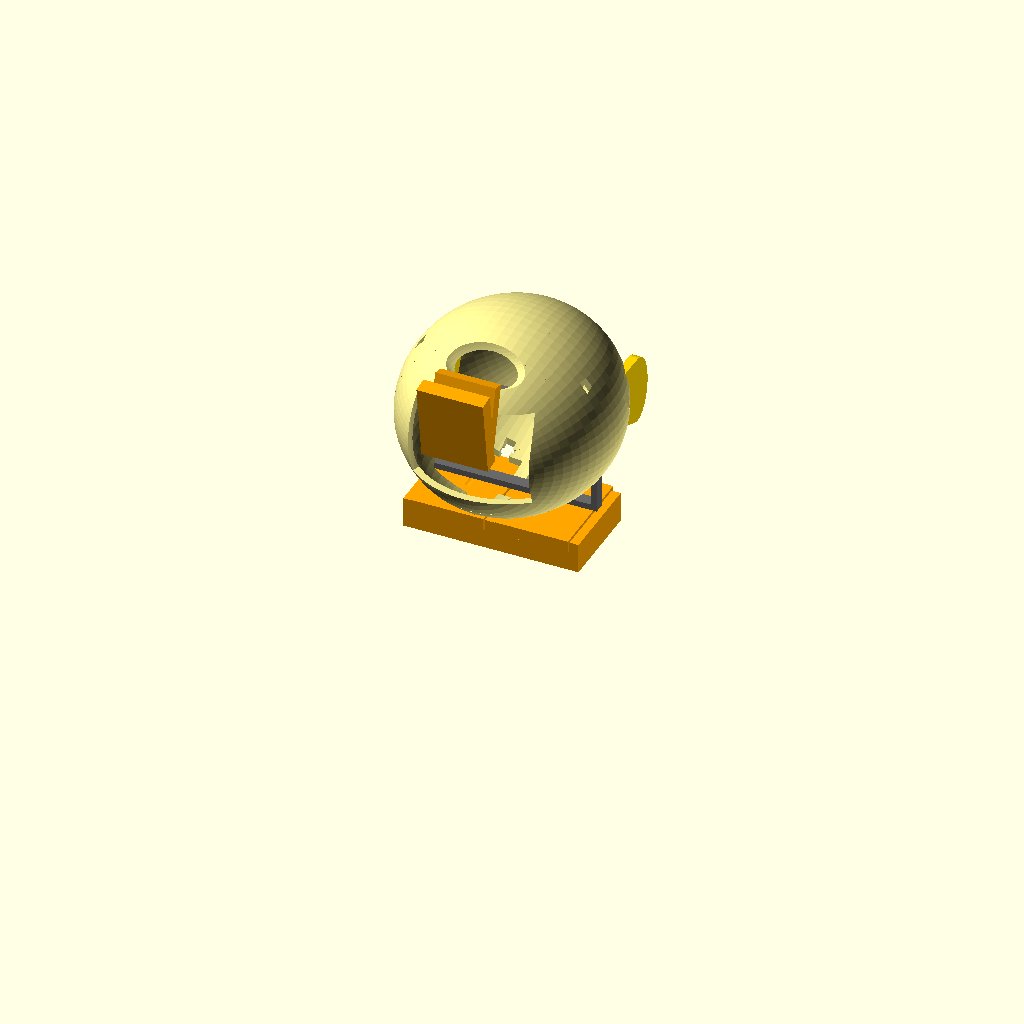
Cell 1 — every parameter at its default value.
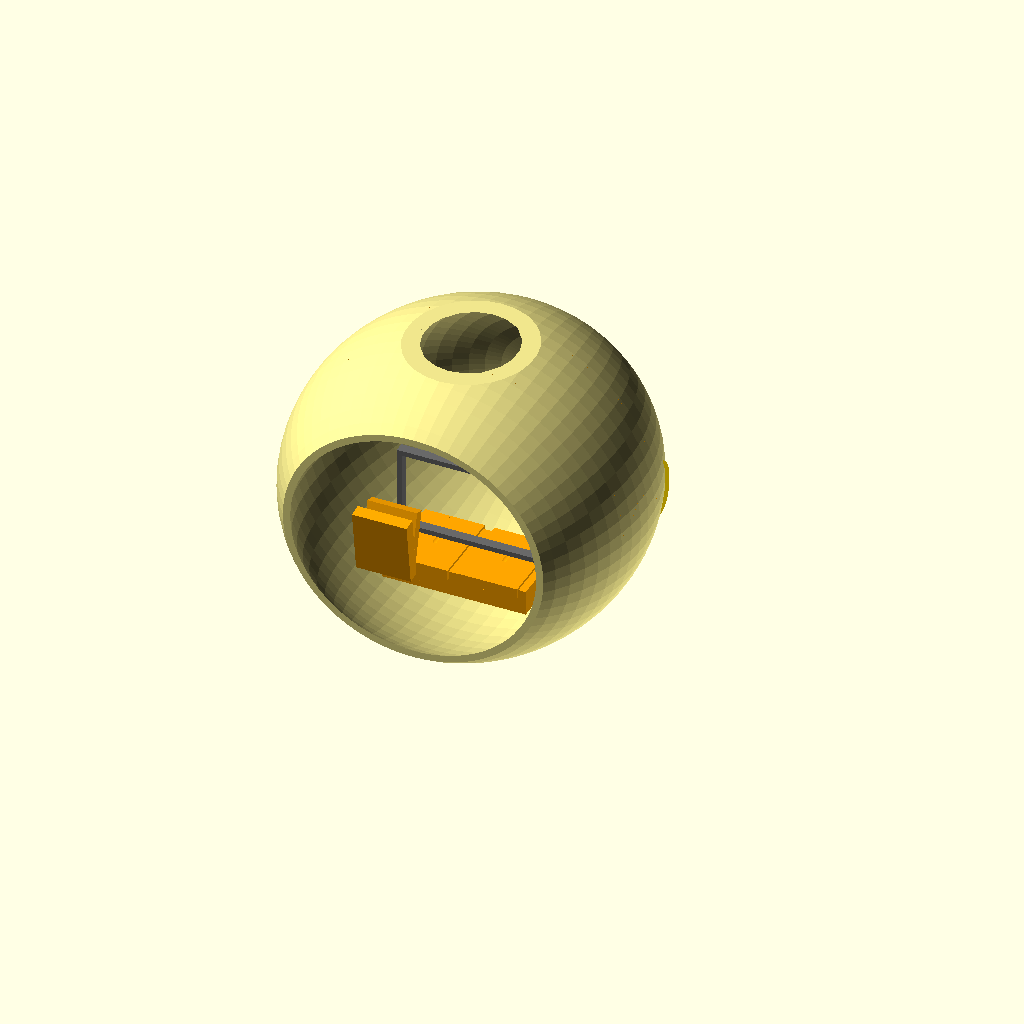
Cell 2 — body_r set to 70, the other parameters unchanged.
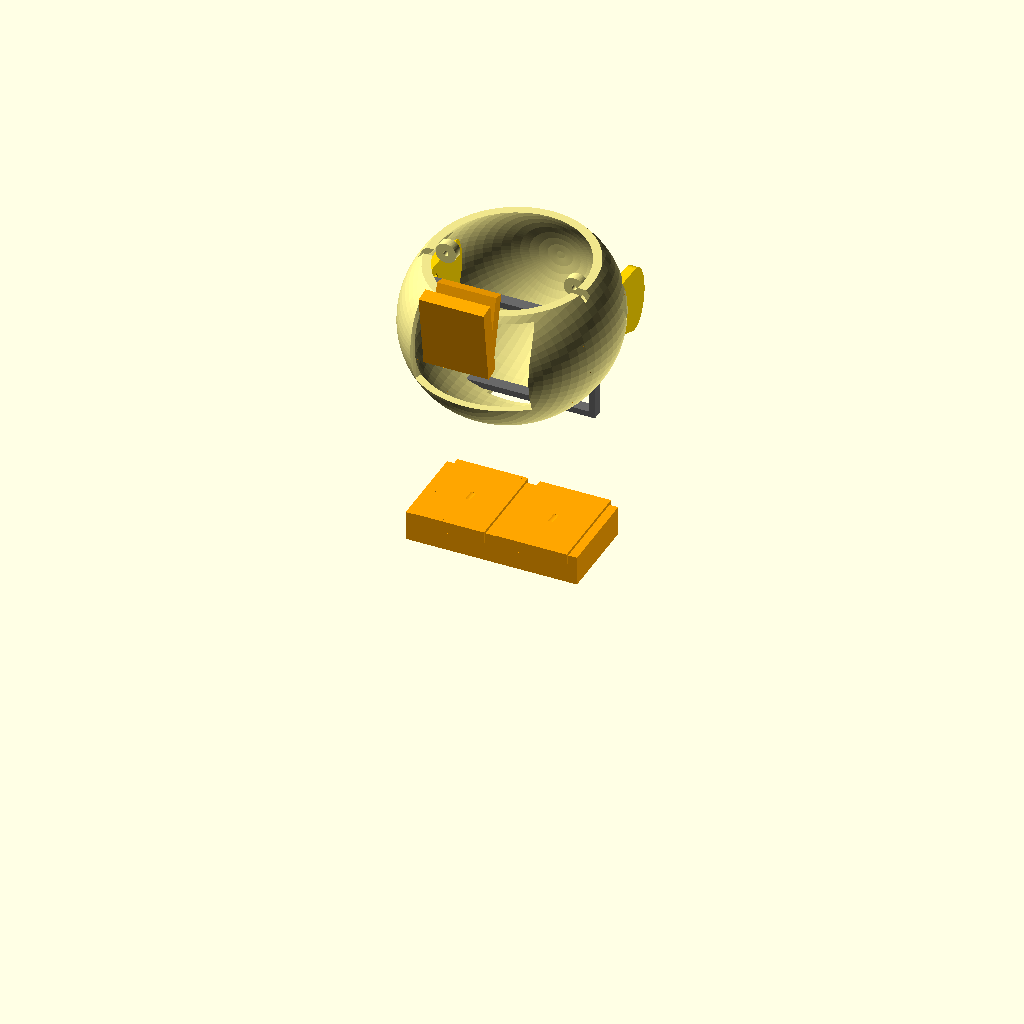
Cell 3 — body_z set to 80, the other parameters unchanged.
The same orthographic view direction (rotation 55°, 0°, 25°; colour scheme Cornfield) for every cell, with the view re-fitted per cell, so scale and position can differ between cells.
The OpenSCAD source (cad/pip_v05.scad):
// Pip v0.5 - v0.4 + servo fit pass: pockets now model the real SG90 - body
// cavity, mounting-tab plate relief, tab screw pilots, and a cable-exit
// notch (the old pocket was a plain box; the tabs had nowhere to go).
// Everything else unchanged from v0.4.
// Open in OpenSCAD, set PART, F6, export STL. Units mm. No supports at 0.2mm layers.
$fn = 72;

PART = "assembly"; // assembly | shell_front | shell_back | face_bezel | board_tray | mic_shield
                   // foot_left | foot_right | wing_left | wing_right | beak | fit_test

// ---- dims ----
body_r   = 35;
wall     = 2.2;
body_z   = 40;

// SG90: body 22.5x12.2x22.9, tab plate ~32.2x12.5x2.4 sitting ~6mm below
// the horn face, ear holes ~28mm apart; cable exits the bottom rear edge.
// Horn: 25T spline, ~5.5 dia neck.
sg90      = [23.4, 13.2, 24];   // body + 0.9-1.1mm print clearance
sg90_tab  = [33.4, 13.6, 3.2];  // tab plate relief
tab_z     = -6;                 // tab plane offset from horn-face end
tab_hole  = 14;                 // ear hole half-spacing (28mm apart)
horn_boss = 6.2;     // horn neck dia + clearance
horn_spl  = 4.8;     // spline stub dia - press fit
board     = [54, 30, 15];
battery   = [52, 36, 10];

// ---- gait geometry (drives firmware too) ----
// Feet rock on a curved sole: sole radius sets the roll per degree of hip swing.
sole_r    = 55;      // rocker sole radius - bigger = calmer waddle
foot_w    = 30; foot_l = 46; foot_h = 10;
hip_x     = 14;      // foot servo offset from center

module egg(r) { scale([1.0, 0.92, 1.08]) sphere(r = r); }

module shell_half(front = true) {
    difference() {
        intersection() {
            translate([0, body_z, 0]) egg(body_r);
            translate([0, 0, front ? 0 : -100]) cube([200, 200, 100], center = true);
        }
        translate([0, body_z, 0]) egg(body_r - wall);
        translate([0, body_z, 0]) cube([body_r*3, body_r*3, 0.001], center = true);
        for (s = [-1, 1]) // foot servo pockets, horns down
            translate([s*hip_x, 12, 0]) rotate([0, 90, 0]) servo_pocket();
        for (s = [-1, 1]) // wing servo pockets, horns out
            translate([s*(body_r*0.62), body_z + 4, 0]) rotate([0, 0, 90]) servo_pocket();
        translate([0, 16, 0]) cube(battery, center = true);
        if (front) translate([0, body_z + 34, body_r - 14]) scale([1, 0.72, 0.5]) sphere(r = 18);
        if (front) translate([0, body_z + 18, body_r - 4]) rotate([90, 0, 0]) cylinder(d = 40, h = 30); // beak seat
        // v0.4: mic pinhole array (Tier A INMP441 sits inside behind these)
        if (front) for (i = [-2:2]) for (j = [-1:1])
            translate([i*3.2, 18 + j*3.2, body_r*0.80]) rotate([35, 0, 0]) cylinder(d = 1.2, h = 12);
        // v0.4: wire pass-through slot at the seam (servo/mic leads)
        translate([0, body_z - 30, 0]) cube([14, 6, 6], center = true);
    }
    for (x = [-1, 1]) for (y = [-1, 1])
        translate([x*(body_r*0.62), body_z + y*(body_r*0.5), 0])
            difference() { cylinder(d = 7, h = 3, center = true); cylinder(d = 1.7, h = 5, center = true); }
}

// ---- NEW IN v0.3 ----
// Rocker foot: sole is an arc of radius sole_r so a hip swing rolls the body
// onto the other foot. Servo horn presses into the horn pocket on top.
module foot(mirror = 1) {
    scale([mirror, 1, 1]) difference() {
        union() {
            intersection() {                       // rocker sole
                translate([0, sole_r - foot_h, 0]) cylinder(r = sole_r, h = foot_w, center = true);
                cube([foot_w, foot_h, foot_l], center = true);
            }
            translate([0, foot_h/2 - 1, 0]) cube([foot_w*0.8, 4, foot_l*0.7], center = true); // ankle block
        }
        translate([0, foot_h - 1, 0]) cylinder(d = horn_boss, h = 4, center = true); // horn neck seat
        translate([0, foot_h + 1, 0]) cylinder(d = horn_spl, h = 3, center = true);  // spline press fit
        translate([0, foot_h - 1, 0]) cube([20, 4, 2.2], center = true);             // horn arm slot
    }
}

// Wing: flat paddle, horn pocket at root, prints flat.
module wing(mirror = 1) {
    scale([mirror, 1, 1]) difference() {
        hull() {
            cylinder(d = 12, h = 3, center = true);
            translate([26, -6, 0]) scale([1, 1.6, 1]) cylinder(d = 14, h = 3, center = true);
        }
        cylinder(d = horn_boss, h = 5, center = true);
        cylinder(d = horn_spl, h = 3, center = true);
        cube([20, 4, 2.2], center = true);
    }
}

// Beak: two-part wedge, upper fixes to front shell, lower flaps on a 1.75mm
// filament hinge pin. Prints as one, snap apart at the score line.
module beak() {
    difference() {
        union() {
            translate([0, 0, 3])  rotate([8, 0, 0]) cube([22, 26, 5], center = true);   // upper
            translate([0, 0, -3]) rotate([-14, 0, 0]) cube([20, 24, 4], center = true); // lower
        }
        rotate([0, 90, 0]) cylinder(d = 2.0, h = 30, center = true);  // hinge bore
    }
}

module board_tray() {
    difference() {
        cube([board.x + 4, board.y + 4, 4], center = true);
        cube([board.x, board.y, 6], center = true);
        for (x = [-1, 1]) for (y = [-1, 1])
            translate([x*(board.x/2 - 3), y*(board.y/2 - 3), 0]) cylinder(d = 2, h = 8, center = true);
    }
}

module face_bezel() {
    difference() {
        scale([1, 0.72, 0.5]) sphere(r = 19.5);
        scale([1, 0.72, 0.5]) sphere(r = 17.5);
        translate([0, 0, -20]) cube([60, 60, 40], center = true);
    }
    // v0.4: two OLED retention clips - the 128x64 module slides in from behind
    for (s = [-1, 1])
        translate([s*14, -2, 6]) difference() {
            cube([3, 26, 6], center = true);
            translate([0, 0, -2]) cube([4, 28, 2.6], center = true);  // board slides over this lip
        }
}
// v0.4: optional mic shield - tiny grille cup that holds the INMP441 behind
// the pinhole array, prints standing on its rim.
module mic_shield() {
    difference() {
        cylinder(d = 14, h = 6, center = true);
        cylinder(d = 11, h = 8, center = true);
        translate([0, 0, -3]) cube([16, 4, 3], center = true);  // wire exit
    }
}

// ---- v0.5: real-SG90 pocket ----
// Local frame: horn face toward +Z end, cable exits bottom (-Z) rear (-Y).
// Rotate/translate at the call site. Self-tap the servo ears into the 2.1mm
// pilots, or just press-fit: the cavity alone holds an SG90 snugly.
module servo_pocket() {
    cube(sg90, center = true);                                        // body
    translate([0, 0, sg90.z/2 + tab_z])
        cube(sg90_tab, center = true);                                // tab plate
    for (s = [-1, 1])                                                 // ear screw pilots
        translate([s*tab_hole, 0, sg90.z/2 + tab_z])
            cylinder(d = 2.1, h = sg90_tab.z + 2, center = true);
    translate([0, -(sg90.y/2 + 1), -(sg90.z/2 - 2)])
        cube([8, 8, 7], center = true);                               // cable exit notch
}

// v0.5: print-me-first gauge - one pocket in a flat coupon. 15 min print
// that validates tab clearance and press fit before committing a day of
// filament to shell halves.
module fit_test() {
    // pocket must open at the coupon's top face, so it pokes 0.5mm proud;
    // coupon height swallows the rest (body + cable notch)
    difference() {
        cube([44, 26, 30], center = true);
        translate([0, 0, 3.5]) servo_pocket();
    }
}

// ---- assembly view ----
module assembly() {
  // model is authored Y-up (feet at y=2, head at y=58); rotate to Z-up for
  // the on-screen view. Exported parts are unaffected - each PART renders
  // in its own print orientation.
  rotate([90, 0, 0]) {
    color("Khaki")  shell_half(true);
    color("Khaki")  shell_half(false);
    color("Orange") translate([0, body_z + 18, body_r + 2]) beak();  // forward-facing; reads blocky here - the pretty model is assets/pip.glb on the site
    color("Orange") for (s = [-1, 1]) translate([s*hip_x, 2, 0]) foot(s);
    color("Gold")   for (s = [-1, 1]) translate([s*(body_r - 7), body_z + 4, 0]) rotate([0, s*90, 0]) wing(s);  // roots seat into the shell wall
    color("DimGray") translate([0, body_z - 12, 0]) board_tray();
  }
}

if      (PART == "shell_front") shell_half(true);
else if (PART == "shell_back")  shell_half(false);
else if (PART == "face_bezel")  face_bezel();
else if (PART == "board_tray")  board_tray();
else if (PART == "foot_left")   foot(-1);
else if (PART == "foot_right")  foot(1);
else if (PART == "wing_left")   wing(-1);
else if (PART == "wing_right")  wing(1);
else if (PART == "beak")        beak();
else if (PART == "mic_shield")  mic_shield();
else if (PART == "fit_test")    fit_test();
else                            assembly();

// PRINT NOTES: feet print sole-down. Wings print flat. Beak prints as one
// piece; hinge pin is a 25mm length of 1.75mm filament. Shell halves print
// seam-down. All parts support-free at 0.2mm layers, ~150g total.
Parameter table extracted from the source (name, type, default, range or options):
PART: string, default "assembly"
body_r: number, default 35
wall: number, default 2.2
body_z: number, default 40
sg90: vector, default [23.4, 13.2, 24]
sg90_tab: vector, default [33.4, 13.6, 3.2]
tab_z: number, default -6
tab_hole: number, default 14
horn_boss: number, default 6.2
horn_spl: number, default 4.8
board: vector, default [54, 30, 15]
battery: vector, default [52, 36, 10]
sole_r: number, default 55
hip_x: number, default 14
